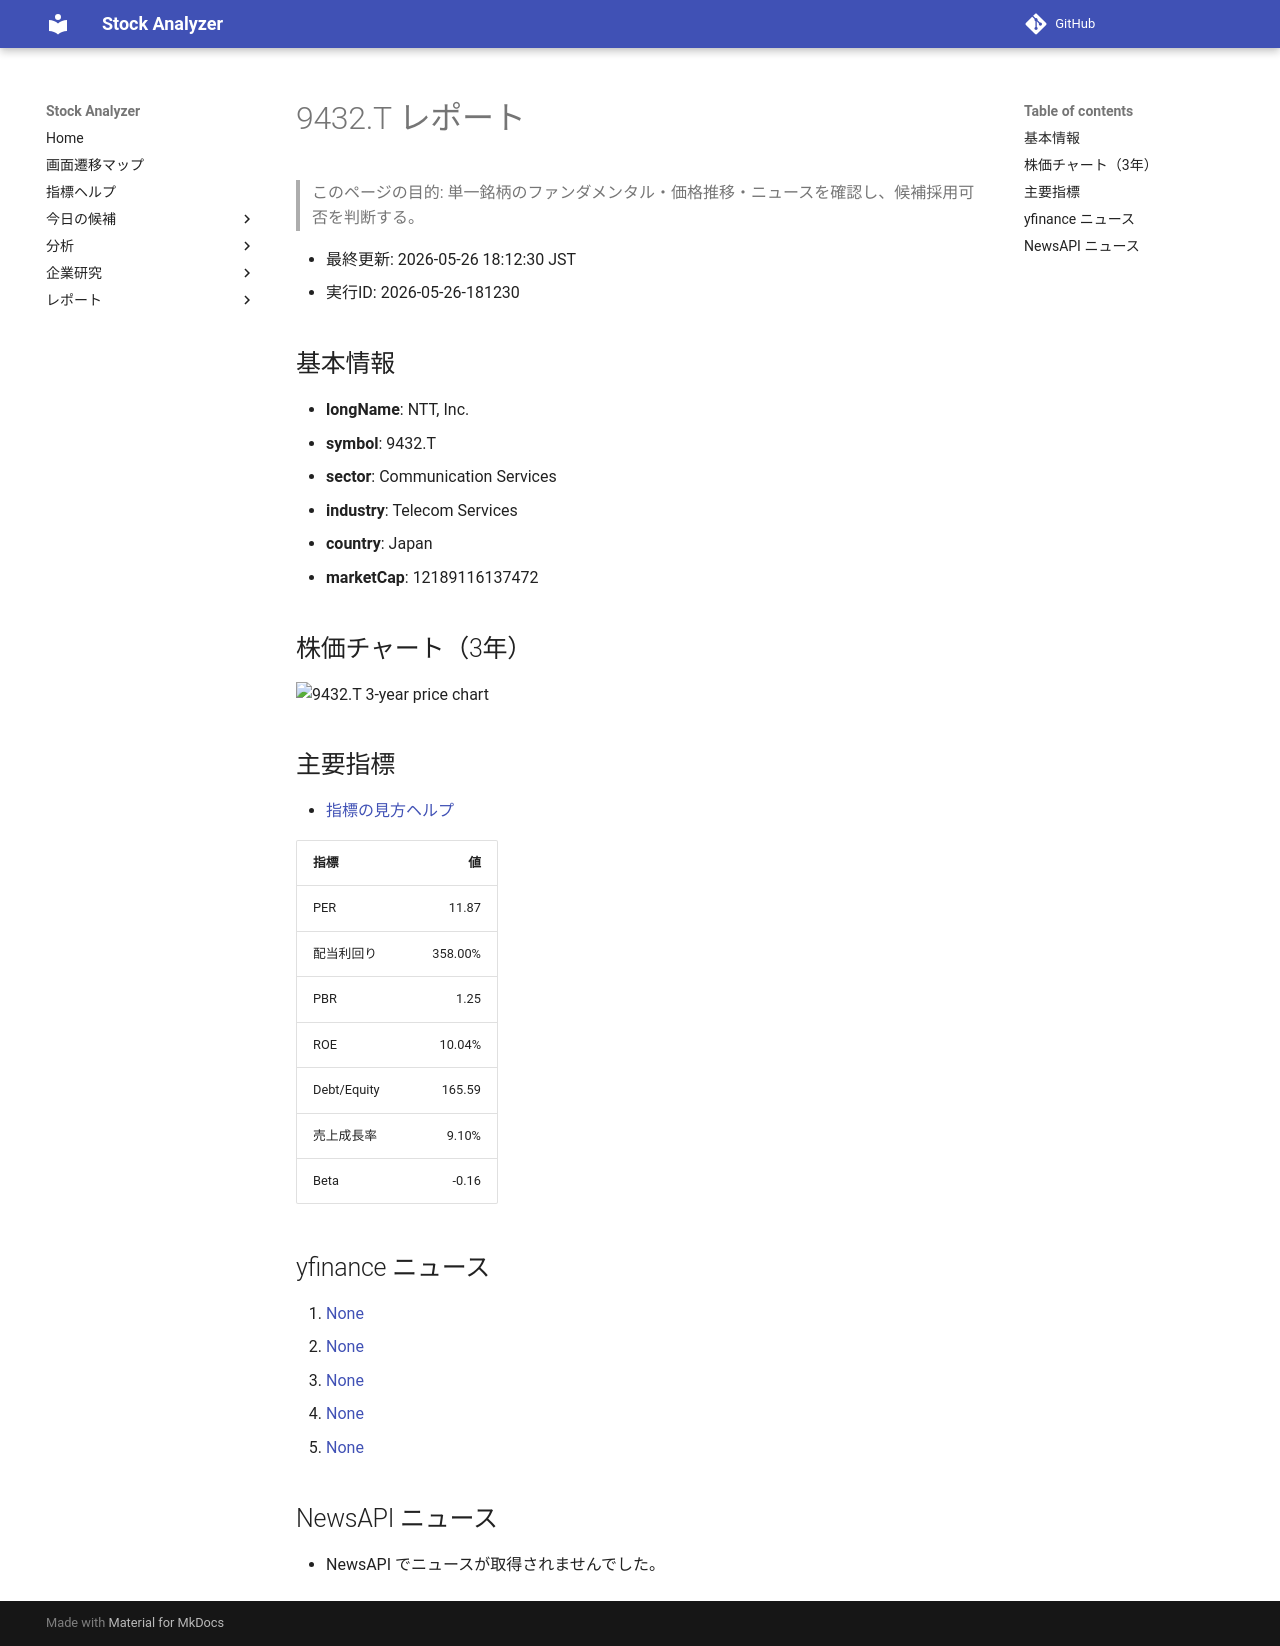

repository: Yumi-note/Making-APP · page: reports/2026-05-26/181230/9432_T/index.html · generator: mkdocs

# 9432.T レポート

> このページの目的: 単一銘柄のファンダメンタル・価格推移・ニュースを確認し、候補採用可否を判断する。

- 最終更新: 2026-05-26 18:12:30 JST
- 実行ID: 2026-05-26-181230

## 基本情報

- **longName**: NTT, Inc.
- **symbol**: 9432.T
- **sector**: Communication Services
- **industry**: Telecom Services
- **country**: Japan
- **marketCap**: 12189116137472

## 株価チャート（3年）

![9432.T 3-year price chart](9432_T_3y.png)

## 主要指標

- [指標の見方ヘルプ](../../../../indicators.md)

| 指標 | 値 |
|---|---:|
| PER | 11.87 |
| 配当利回り | 358.00% |
| PBR | 1.25 |
| ROE | 10.04% |
| Debt/Equity | 165.59 |
| 売上成長率 | 9.10% |
| Beta | -0.16 |

## yfinance ニュース

1. [None](None)
2. [None](None)
3. [None](None)
4. [None](None)
5. [None](None)

## NewsAPI ニュース

- NewsAPI でニュースが取得されませんでした。
